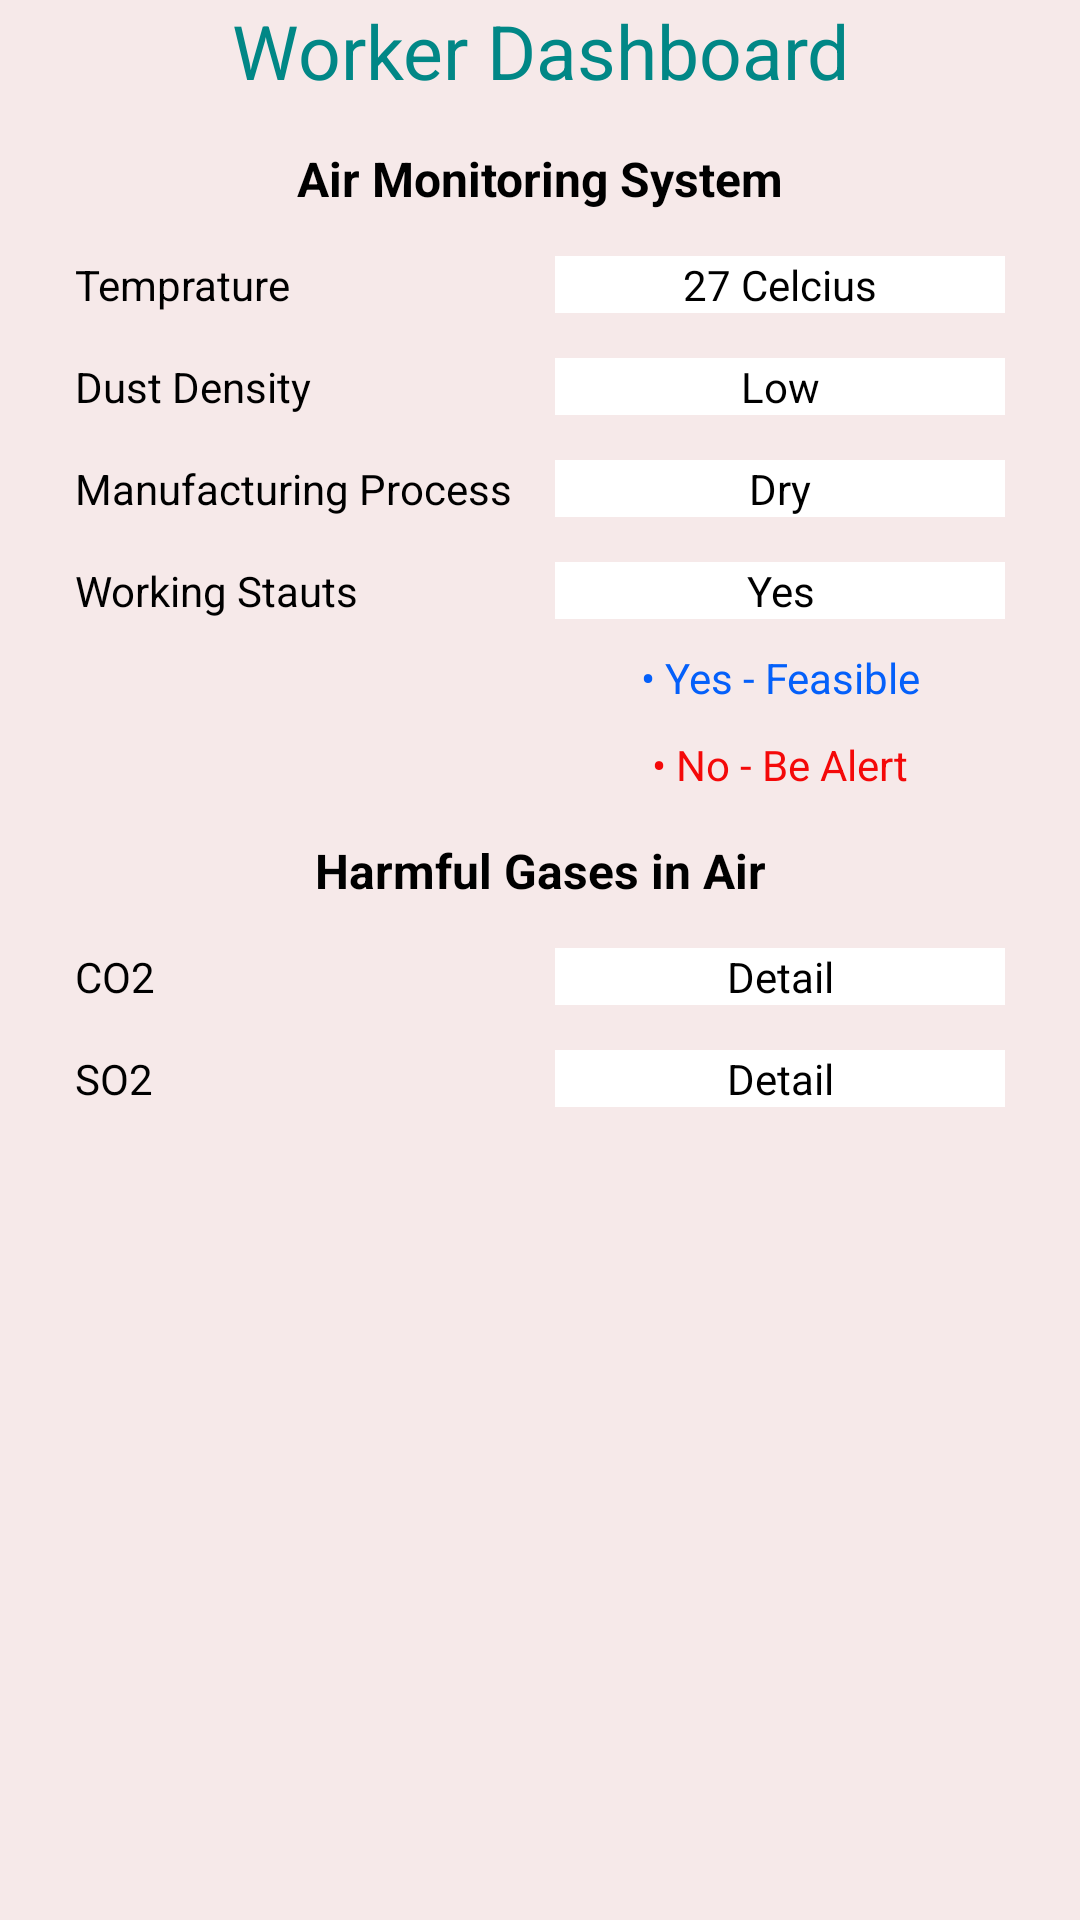

This screen was rendered from an Android layout file. Write that file and the resources it references.
<!-- AndroidManifest.xml: application theme Theme.Robust -->
<!-- res/layout/activity_worker_dashboard.xml -->
<?xml version="1.0" encoding="utf-8"?>
<LinearLayout xmlns:android="http://schemas.android.com/apk/res/android"
    xmlns:app="http://schemas.android.com/apk/res-auto"
    xmlns:tools="http://schemas.android.com/tools"
    android:layout_width="match_parent"
    android:layout_height="match_parent"
    android:background="#F6E9E9"
    android:orientation="vertical"
    tools:context=".ui.WorkerDashboardActivity">
    <TextView
        android:layout_width="match_parent"
        android:layout_height="wrap_content"
        android:text="Worker Dashboard"
        android:textAlignment="center"
        android:textColor="@color/teal_700"
        android:textSize="25sp" />
    <TextView
        android:layout_width="match_parent"
        android:layout_height="wrap_content"
        android:layout_marginTop="15dp"
        android:text="Air Monitoring System"
        android:textAlignment="center"
        android:textSize="16sp"
        android:textStyle="bold" />
    <LinearLayout
        android:layout_width="match_parent"
        android:layout_height="wrap_content"
        android:layout_marginLeft="25sp"
        android:layout_marginTop="15dp"
        android:layout_marginRight="25sp"
        android:orientation="horizontal">
        <TextView
            android:layout_width="wrap_content"
            android:layout_height="wrap_content"
            android:layout_weight="1"
            android:text="Temprature" />
        <TextView
            android:layout_width="150dp"
            android:layout_height="wrap_content"
            android:background="@color/white"
            android:text="27 Celcius"
            android:textAlignment="center" />
    </LinearLayout>
    <LinearLayout
        android:layout_width="match_parent"
        android:layout_height="wrap_content"
        android:layout_marginLeft="25sp"
        android:layout_marginTop="15dp"
        android:layout_marginRight="25sp"
        android:orientation="horizontal">
        <TextView
            android:layout_width="wrap_content"
            android:layout_height="wrap_content"
            android:layout_weight="1"
            android:text="Dust Density" />
        <TextView
            android:layout_width="150dp"
            android:layout_height="wrap_content"
            android:background="@color/white"
            android:text="Low"
            android:textAlignment="center" />
    </LinearLayout>
    <LinearLayout
        android:layout_width="match_parent"
        android:layout_height="wrap_content"
        android:layout_marginLeft="25sp"
        android:layout_marginTop="15dp"
        android:layout_marginRight="25sp"
        android:orientation="horizontal">
        <TextView
            android:layout_width="wrap_content"
            android:layout_height="wrap_content"
            android:layout_weight="1"
            android:text="Manufacturing Process" />
        <TextView
            android:layout_width="150dp"
            android:layout_height="wrap_content"
            android:background="@color/white"
            android:text="Dry"
            android:textAlignment="center" />
    </LinearLayout>
    <LinearLayout
        android:layout_width="match_parent"
        android:layout_height="wrap_content"
        android:layout_marginLeft="25sp"
        android:layout_marginTop="15dp"
        android:layout_marginRight="25sp"
        android:orientation="horizontal">
        <TextView
            android:layout_width="wrap_content"
            android:layout_height="wrap_content"
            android:layout_weight="1"
            android:text="Working Stauts" />
        <TextView
            android:layout_width="150dp"
            android:layout_height="wrap_content"
            android:background="@color/white"
            android:text="Yes"
            android:textAlignment="center" />
    </LinearLayout>
    <TextView
        android:layout_width="match_parent"
        android:layout_height="wrap_content"
        android:layout_marginLeft="160dp"
        android:layout_marginTop="10dp"
        android:text="• Yes - Feasible"
        android:textAlignment="center"
        android:textColor="#0460FA" />
    <TextView
        android:layout_width="match_parent"
        android:layout_height="wrap_content"
        android:layout_marginLeft="160dp"
        android:layout_marginTop="10dp"
        android:text="• No - Be Alert"
        android:textAlignment="center"
        android:textColor="#F40909" />

    <TextView
        android:layout_width="match_parent"
        android:layout_height="wrap_content"
        android:layout_marginTop="15dp"
        android:text="Harmful Gases in Air"
        android:textAlignment="center"
        android:textSize="16sp"
        android:textStyle="bold" />
    <LinearLayout
        android:layout_width="match_parent"
        android:layout_height="wrap_content"
        android:layout_marginLeft="25sp"
        android:layout_marginTop="15dp"
        android:layout_marginRight="25sp"
        android:orientation="horizontal">
        <TextView
            android:layout_width="wrap_content"
            android:layout_height="wrap_content"
            android:layout_weight="1"
            android:text="CO2" />
        <TextView
            android:layout_width="150dp"
            android:layout_height="wrap_content"
            android:background="@color/white"
            android:text="Detail"
            android:textAlignment="center" />
    </LinearLayout>
    <LinearLayout
        android:layout_width="match_parent"
        android:layout_height="wrap_content"
        android:layout_marginLeft="25sp"
        android:layout_marginTop="15dp"
        android:layout_marginRight="25sp"
        android:orientation="horizontal">
        <TextView
            android:layout_width="wrap_content"
            android:layout_height="wrap_content"
            android:layout_weight="1"
            android:text="SO2" />
        <TextView
            android:layout_width="150dp"
            android:layout_height="wrap_content"
            android:background="@color/white"
            android:text="Detail"
            android:textAlignment="center" />
    </LinearLayout>

</LinearLayout>
<!-- resources referenced by this layout -->
<resources>
  <color name="teal_700">#FF018786</color>
  <color name="white">#FFFFFFFF</color>
  <style name="Theme.Robust" parent="Theme.AppCompat.Light.DarkActionBar">
          
          <item name="colorPrimary">@color/purple_500</item>
          <item name="colorPrimaryVariant">@color/purple_700</item>
          <item name="colorOnPrimary">@color/white</item>
          
          <item name="colorSecondary">@color/teal_200</item>
          <item name="colorSecondaryVariant">@color/teal_700</item>
          <item name="colorOnSecondary">@color/design_default_color_primary_dark</item>
          
          <item name="android:statusBarColor" tools:targetApi="l">?attr/colorPrimaryVariant</item>
          
          <item name="fontFamily">@font/gotham_medium</item>
          <item name="android:textColor">@color/black</item>
      </style>
  <color name="purple_500">#FF6200EE</color>
  <color name="purple_700">#FF3700B3</color>
  <color name="teal_200">#FF03DAC5</color>
  <color name="black">#FF000000</color>
</resources>
